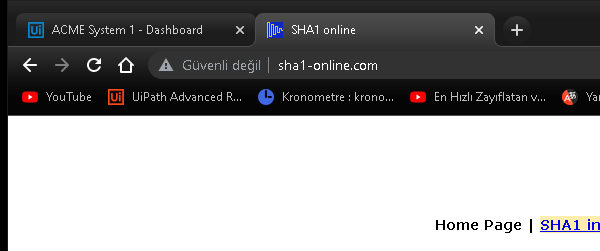
Task: Generate the Security Hash for each Client based on their
personal information.
Workflow: Sha1Online_Close

Step 1: Attach Browser 'chrome.exe  SHA1 online' in window 'SHA1 online' (chrome.exe)
